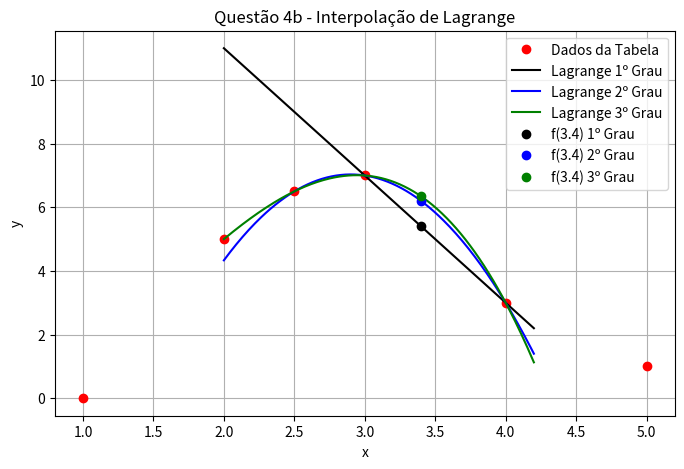

Recreate this plot in Python.
import numpy as np
import pandas as pd
import matplotlib.pyplot as plt

# ===== Dados de entrada =====
date = {
    'x': [1.0, 2.0, 2.5, 3.0, 4.0, 5.0],
    'y': [0.0, 5.0, 6.5, 7.0, 3.0, 1.0]
}

df = pd.DataFrame(date)

# ===== Valor desejado =====
x_desejado = 3.4

# ===== Função de Lagrange =====
def lagrange(x, y, x_desejado):
    n = len(x)
    resultado = 0

    for i in range(n):
        termo = y[i]

        for j in range(n):
            if i != j:
                termo = termo * (x_desejado - x[j]) / (x[i] - x[j])

        resultado = resultado + termo

    return resultado

# ===== Primeiro grau =====
x1 = np.array([3.0, 4.0])
y1 = np.array([7.0, 3.0])

f1 = lagrange(x1, y1, x_desejado)

# ===== Segundo grau =====
x2 = np.array([2.5, 3.0, 4.0])
y2 = np.array([6.5, 7.0, 3.0])

f2 = lagrange(x2, y2, x_desejado)

# ===== Terceiro grau =====
x3 = np.array([2.0, 2.5, 3.0, 4.0])
y3 = np.array([5.0, 6.5, 7.0, 3.0])

f3 = lagrange(x3, y3, x_desejado)

# ===== Resultados =====
print("Lagrange 1º grau:")
print("f(3.4) =", f1)

print("\nLagrange 2º grau:")
print("f(3.4) =", f2)

print("\nLagrange 3º grau:")
print("f(3.4) =", f3)

# ===== Gráfico =====
x_plot = np.linspace(2.0, 4.2, 200)

y_plot1 = np.zeros(len(x_plot))
y_plot2 = np.zeros(len(x_plot))
y_plot3 = np.zeros(len(x_plot))

for i in range(len(x_plot)):
    y_plot1[i] = lagrange(x1, y1, x_plot[i])
    y_plot2[i] = lagrange(x2, y2, x_plot[i])
    y_plot3[i] = lagrange(x3, y3, x_plot[i])

plt.figure(figsize=(8, 5))

# Dados originais
plt.plot(df['x'], df['y'], 'or', label='Dados da Tabela')

# Polinômios de Lagrange
plt.plot(x_plot, y_plot1, '-k', label='Lagrange 1º Grau')
plt.plot(x_plot, y_plot2, '-b', label='Lagrange 2º Grau')
plt.plot(x_plot, y_plot3, '-g', label='Lagrange 3º Grau')

# Pontos estimados em x = 3.4
plt.plot(x_desejado, f1, 'ok', label='f(3.4) 1º Grau')
plt.plot(x_desejado, f2, 'ob', label='f(3.4) 2º Grau')
plt.plot(x_desejado, f3, 'og', label='f(3.4) 3º Grau')

plt.xlabel('x')
plt.ylabel('y')
plt.title('Questão 4b - Interpolação de Lagrange')
plt.legend()
plt.grid(True)
plt.show()
